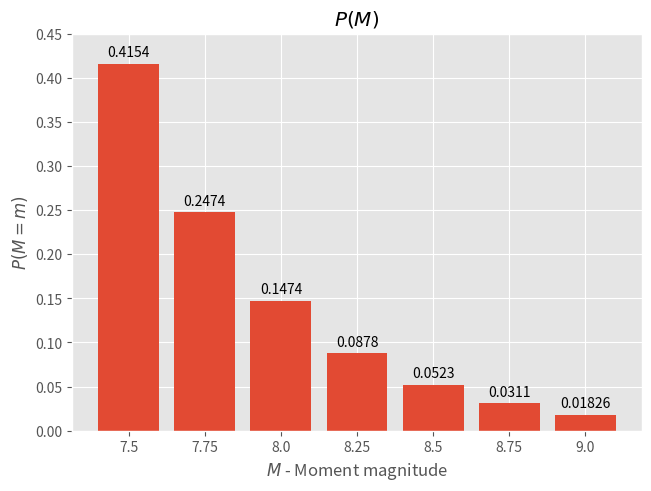

Reproduce this figure in Python.
#!/usr/bin/env python3

import matplotlib.pyplot as plt
import numpy as np

plt.style.use('ggplot')


def main() -> None:
    X = np.array([0.4154, 0.2474, 0.1474, 0.0878, 0.0523, 0.0311, 0.01826])

    width = 0.1

    fig, ax = plt.subplots(constrained_layout=True)
    x = np.arange(len(X))
    ax._res = ax.bar(x, height=X)
    for rect in ax._res:
        height = rect.get_height()
        ax.annotate(
            '{}'.format(height),
            xy=(rect.get_x() + rect.get_width() / 2, height),
            xytext=(rect.get_x() + rect.get_width() / 2, height + 0.005),
            ha='center',
            va='bottom',
        )

    ax.set(
        xticks=x,
        xticklabels=np.arange(7.5, 9.25, 0.25),
        yticks=np.arange(0, 0.5, 0.05),
        title='$P(M)$',
        xlabel='$M$ - Moment magnitude',
        ylabel='$P(M = m)$',
    )

    fig.savefig('plot_d.png')
    fig.savefig('plot_d.svg')


if __name__ == '__main__':
    main()
